3-way image classification set "floro-dataset" from GitHub (ThaRushi0809/floro-dataset); label vocabulary: anthracnose, healthy, soft rot.

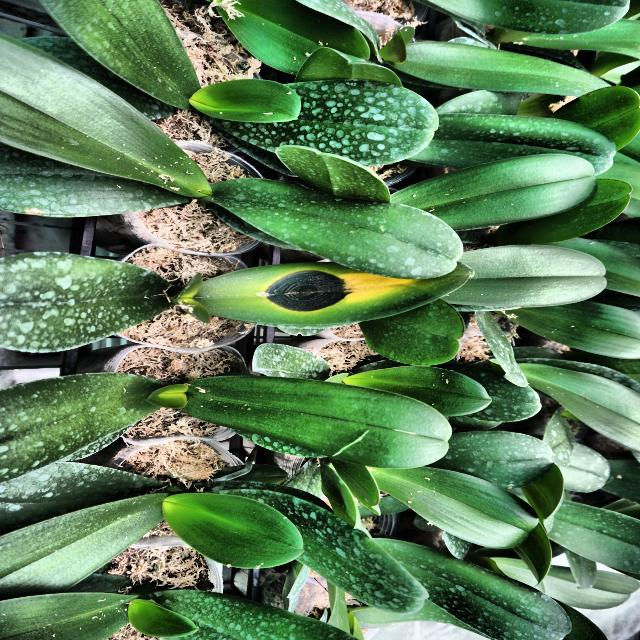
Label: anthracnose

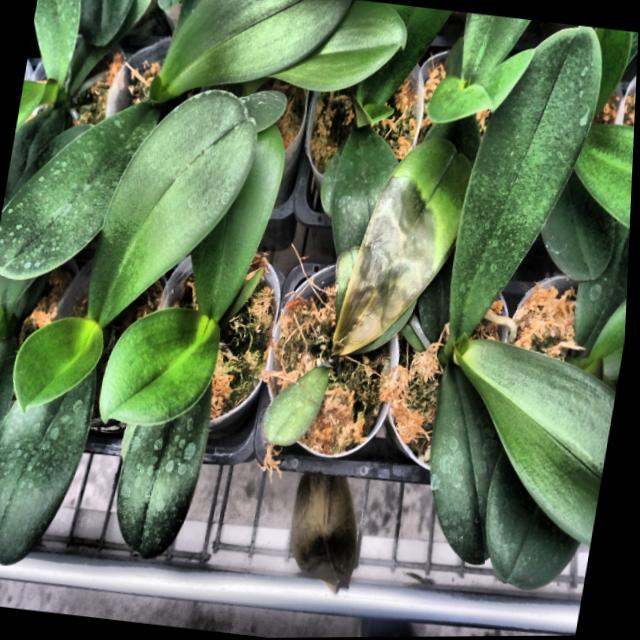
Label: soft rot

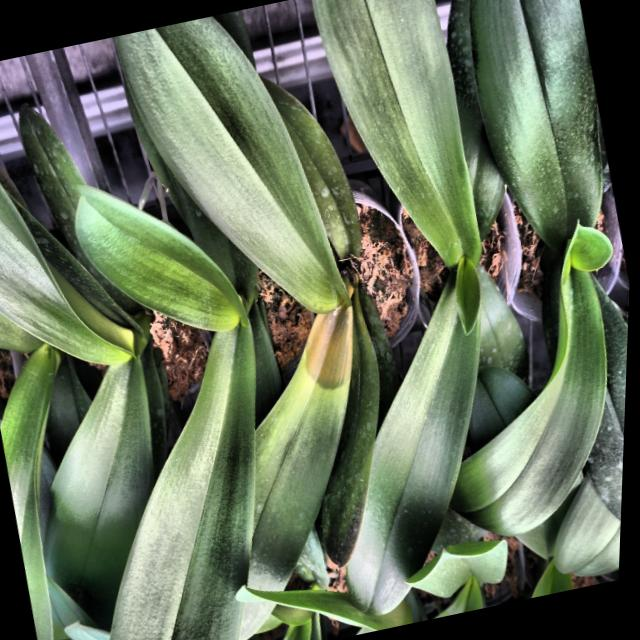
Label: soft rot

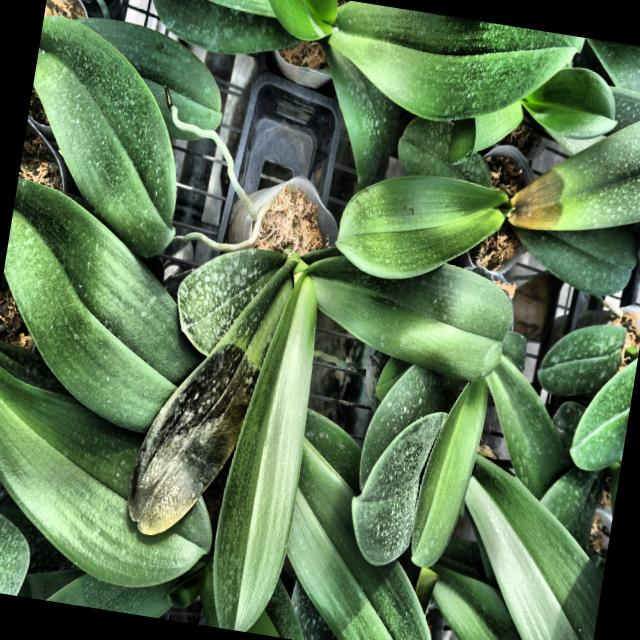
Label: soft rot

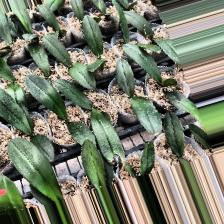
Label: anthracnose

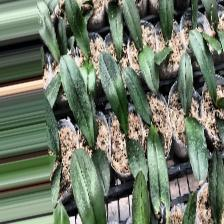
Label: anthracnose
